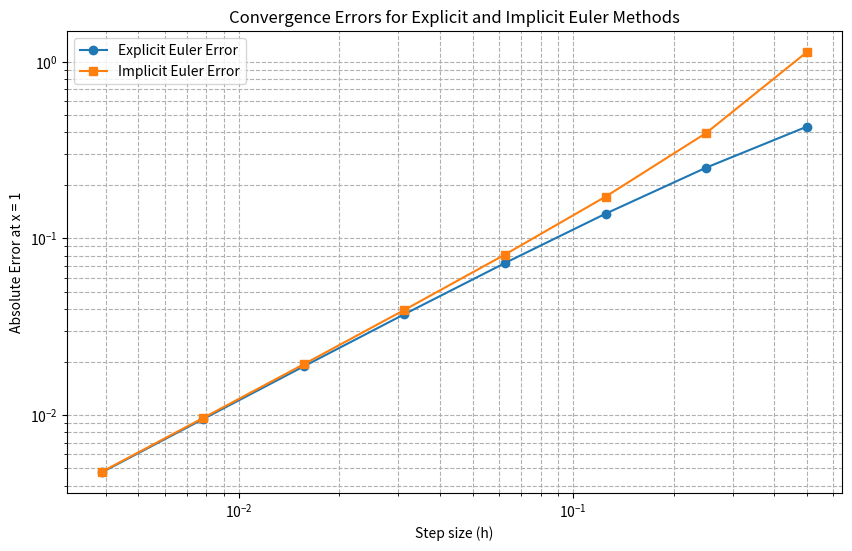
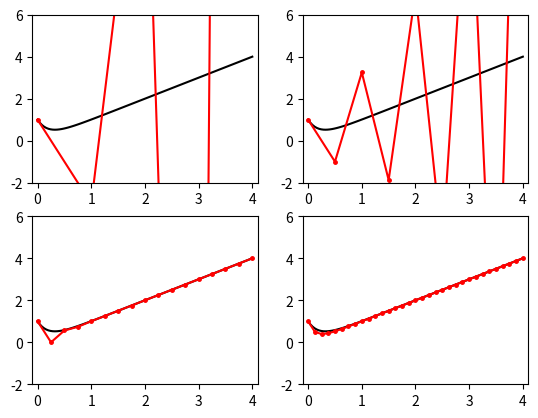
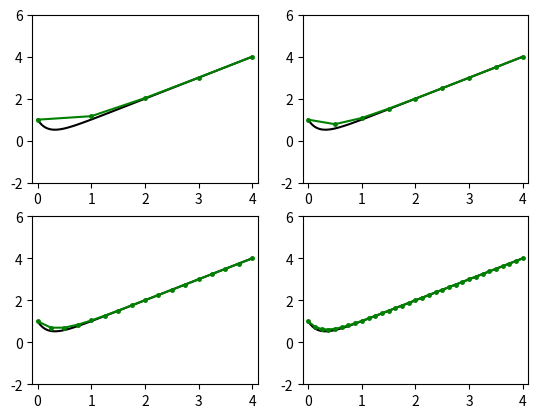
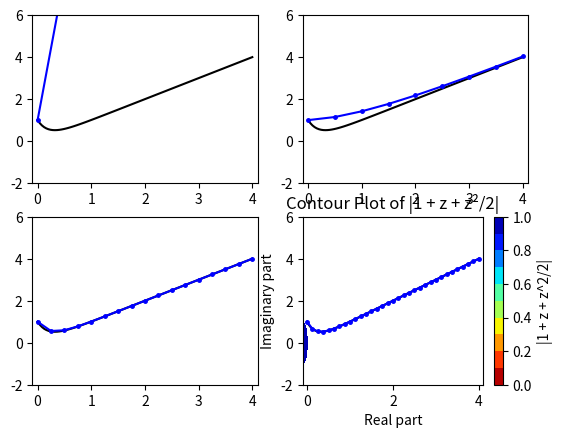
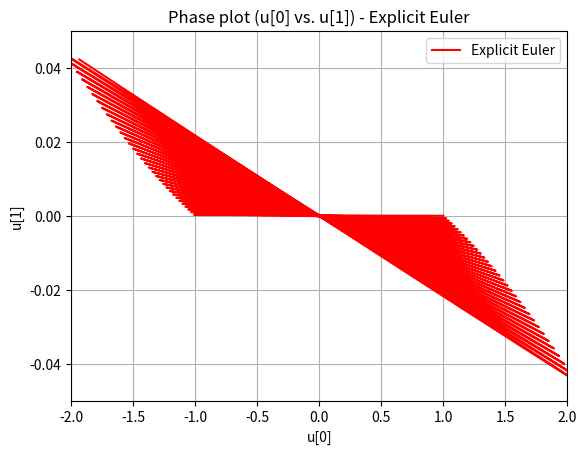
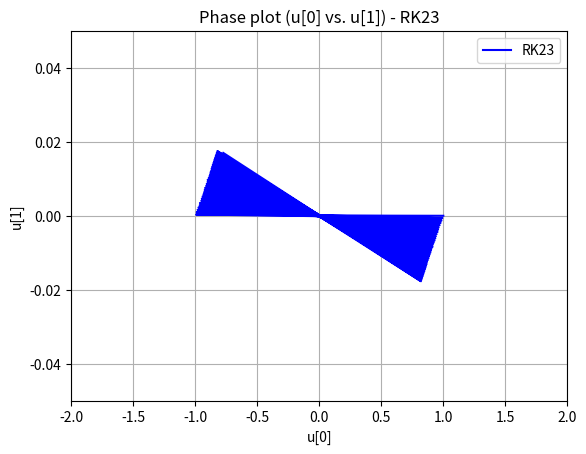
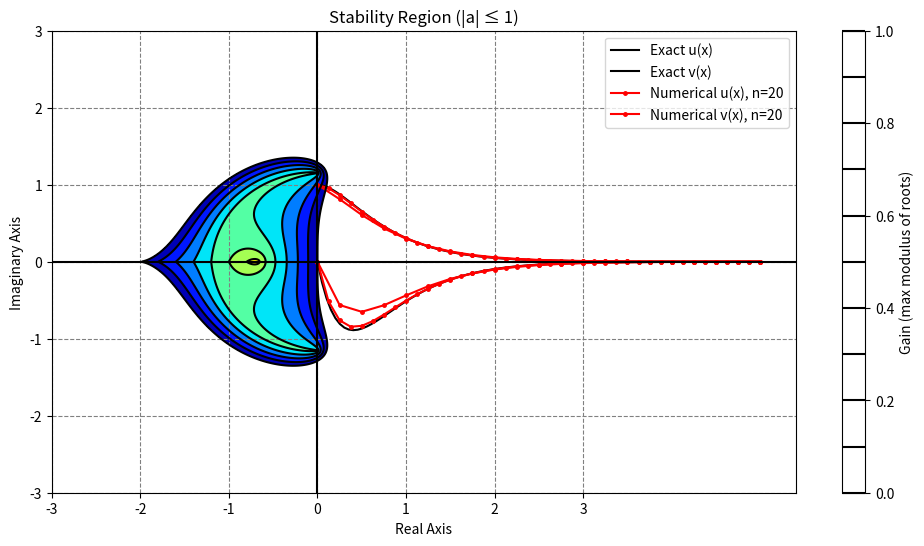

Write the Python code that produced these figures, in order.
# -*- coding: utf-8 -*-
"""
Created on Mon Mar 24 10:17:35 2025

@author: Audren
"""

"""
Séance 8 : application numérique de Taylor et Runge-Kutta
exercices 51, 52, 57 (très similaire au 52!) 53, 54, 58, 59 
+ examens 91, 106, 119, 120 (par groupe)
"""
###############################################################################
# 51
from numpy import *
import numpy as np
import matplotlib.pyplot as plt

# Interval of integration and initial conditions
Xstart = 0; Xend = 1
Ustart = 0
# Exact solution at Xend (given by u(x)=0.5*(exp(x)-sin(x)-cos(x)))
Uend = 0.5 * (exp(Xend) - sin(Xend) - cos(Xend))

# Initialize arrays to store errors for different step sizes
Eexpl = zeros(8)  # Errors for explicit Euler
Eimpl = zeros(8)  # Errors for implicit Euler

# Loop over different step sizes (n = 2^(j+1) for j=0,...,7)
for j in range(8):
    n = int(pow(2, j+1))
    h = (Xend - Xstart) / n
    X = linspace(Xstart, Xend, n+1)
    
    # Allocate arrays for numerical solutions for each method
    Uexpl = zeros(n+1); Uexpl[0] = Ustart
    Uimpl = zeros(n+1); Uimpl[0] = Ustart
    
    # Explicit Euler method: u_{i+1} = u_i + h*(sin(x_i) + u_i)
    for i in range(n):
        Uexpl[i+1] = Uexpl[i] + h * (sin(X[i]) + Uexpl[i])
    
    # Implicit Euler method:
    # For u'(x) = sin(x) + u(x), the implicit Euler gives:
    # u_{i+1} = u_i + h*(sin(x_{i+1}) + u_{i+1})
    # Rearranging: u_{i+1} - h*u_{i+1} = u_i + h*sin(x_{i+1])
    # So, u_{i+1} = (u_i + h*sin(X[i+1])) / (1 - h)
    for i in range(n):
        Uimpl[i+1] = (Uimpl[i] + h * sin(X[i+1])) / (1 - h)
    
    # Compute the absolute errors at Xend for each method
    Eexpl[j] = abs(Uexpl[-1] - Uend)
    Eimpl[j] = abs(Uimpl[-1] - Uend)

# Estimate the order of convergence using successive errors:
# order = log2(E(j)/E(j+1))
Oexpl = log(abs(Eexpl[:-1] / Eexpl[1:])) / log(2)
Oimpl = log(abs(Eimpl[:-1] / Eimpl[1:])) / log(2)

print("Estimated Order of Convergence (Explicit Euler):", *['%.4f' % val for val in Oexpl])
print("Estimated Order of Convergence (Implicit Euler):", *['%.4f' % val for val in Oimpl])

# Optionally, plot the convergence errors versus step size on a log-log plot
hs = [(Xend - Xstart) / int(pow(2, j+1)) for j in range(8)]
plt.figure(figsize=(10,6))
plt.loglog(hs, Eexpl, 'o-', label='Explicit Euler Error')
plt.loglog(hs, Eimpl, 's-', label='Implicit Euler Error')
plt.xlabel('Step size (h)')
plt.ylabel('Absolute Error at x = 1')
plt.title('Convergence Errors for Explicit and Implicit Euler Methods')
plt.legend()
plt.grid(True, which="both", ls="--")
plt.show()


###############################################################################
# 52
from numpy import *
from matplotlib import pyplot as plt

# Define the interval and initial condition
Xstart = 0; Xend = 4; 
Ustart = 1;

# Create a fine grid for the "exact" solution plot
x = linspace(Xstart, Xend, 100)
# Exact solution provided: u(x)= exp(-5*x) + x
u = exp(-5*x) + x

# Define the ODE function: f(x,u) = 5*(x-u) + 1
f = lambda x, u: 5*(x - u) + 1

# ----------------------%
# Explicit 1st-order Euler
# ----------------------%
plt.figure()
print('==================== Explicit 1st-order Euler ===============')
for j in range(1, 5):
    n = int(pow(2, j+1))
    X = linspace(Xstart, Xend, n+1)
    h = (Xend - Xstart)/n
    U = zeros(n+1)
    U[0] = Ustart
    for i in range(n):
        U[i+1] = U[i] + h * f(X[i], U[i])
    plt.subplot(2, 2, j)
    plt.xlim((-0.1, 4.1))
    plt.ylim((-2.0, 6.0))
    plt.yticks(arange(-2, 7, 2))
    plt.plot(x, u, '-k', X, U, '.-r', markersize=5.0)
    print(' u(4) = %21.14e (Explicit 1st-order Euler with %2d steps)' % (U[-1], n))

# ----------------------%
# Implicit 1st-order Euler
# ----------------------%
plt.figure()
print('==================== Implicit 1st-order Euler ===============')
for j in range(1, 5):
    n = int(pow(2, j+1))
    X = linspace(Xstart, Xend, n+1)
    h = (Xend - Xstart)/n
    U = zeros(n+1)
    U[0] = Ustart
    for i in range(n):
        # Implicit Euler: U[i+1] = U[i] + h * f(X[i+1], U[i+1])
        # Solve the linear equation: U[i+1] - h*5*U[i+1] = U[i] + h*(5*X[i+1] + 1)
        U[i+1] = (U[i] + h*(5*X[i+1] + 1)) / (1 + 5*h)
    plt.subplot(2, 2, j)
    plt.xlim((-0.1, 4.1))
    plt.ylim((-2.0, 6.0))
    plt.yticks(arange(-2, 7, 2))
    plt.plot(x, u, '-k', X, U, '.-g', markersize=5.0)
    print(' u(4) = %21.14e (Implicit 1st-order Euler with %2d steps)' % (U[-1], n))

# ----------------------%
# Explicit 4th-order Runge-Kutta
# ----------------------%
plt.figure()
print('==================== Explicit 4th-order Runge-Kutta ==========')
for j in range(1, 5):
    n = int(pow(2, j+1))
    X = linspace(Xstart, Xend, n+1)
    h = (Xend - Xstart)/n
    U = zeros(n+1)
    U[0] = Ustart
    for i in range(n):
        K1 = f(X[i], U[i])
        K2 = f(X[i] + h/2, U[i] + K1 * h/2)
        K3 = f(X[i] + h/2, U[i] + K2 * h/2)
        K4 = f(X[i] + h, U[i] + K3 * h)
        U[i+1] = U[i] + h*(K1 + 2*K2 + 2*K3 + K4)/6
    plt.subplot(2, 2, j)
    plt.xlim((-0.1, 4.1))
    plt.ylim((-2.0, 6.0))
    plt.yticks(arange(-2, 7, 2))
    plt.plot(x, u, '-k', X, U, '.-b', markersize=5.0)
    print(' u(4) = %21.14e (Explicit 4th-order Runge-Kutta with %2d steps)' % (U[-1], n))
plt.show()

###############################################################################
# 58 
import matplotlib.pyplot as plt
from numpy import linspace, meshgrid, arange, zeros, abs
import numpy as np

# Create a grid of x and y values in the interval [-3, 3]
x, y = meshgrid(linspace(-3, 3, 1000), linspace(-3, 3, 1000))

# Construct the complex grid: z = x + iy
z = x + 1j * y

# Compute the absolute value of the function f(z) = 1 + z + z^2/2
F = abs(1 + z + z*z/2)

# Plot filled contours of F with contour levels from 0 to 1 with a step of 0.1,
# using the reversed jet colormap.
plt.contourf(x, y, F, levels=arange(0, 1.1, 0.1), cmap=plt.cm.jet_r)
plt.colorbar(label='|1 + z + z^2/2|')
plt.xlabel('Real part')
plt.ylabel('Imaginary part')
plt.title('Contour Plot of |1 + z + z²/2|')
plt.show()
###############################################################################
# 59 
from numpy import *
from matplotlib import pyplot as plt
from scipy.integrate import solve_ivp

def f(x, u):
    L = 20.0
    k2 = 9.81 / L
    phi = pi / 2
    omega = 7.29e-05
    dudx = zeros(4)
    dudx[0] = u[2]
    dudx[1] = u[3]
    dudx[2] = 2 * omega * sin(phi) * u[3] - k2 * u[0]
    dudx[3] = -2 * omega * sin(phi) * u[2] - k2 * u[1]
    return dudx

# Integration settings
Xstart = 0
Xend = 300
Ustart = [1, 0, 0, 0]

# Using the explicit Euler method (for comparison)
n = 30000
X = linspace(Xstart, Xend, n+1)
U = zeros((n+1, 4))
U[0] = Ustart
h = (Xend - Xstart) / n

print("==== Using explicit Euler integrator :-(")
for i in range(n):
    U[i+1, :] = U[i, :] + h * f(X[i], U[i, :])
print("Number of steps used (explicit Euler): %d" % n)

plt.figure()
plt.xlim((-2.00, 2.00))
plt.ylim((-0.05, 0.05))
plt.plot(U[:, 0], U[:, 1], '-r', label='Explicit Euler')
plt.title("Phase plot (u[0] vs. u[1]) - Explicit Euler")
plt.xlabel("u[0]")
plt.ylabel("u[1]")
plt.legend()
plt.grid(True)
plt.show()

# Using RK23 integrator from scipy
print("==== Using RK23 integrator from scipy :-)")
sol = solve_ivp(f, [Xstart, Xend], Ustart, method='RK23')
print("Number of steps used (RK23): %d" % len(sol.t))

plt.figure()
plt.xlim((-2.00, 2.00))
plt.ylim((-0.05, 0.05))
plt.plot(sol.y[0], sol.y[1], '-b', label='RK23')
plt.title("Phase plot (u[0] vs. u[1]) - RK23")
plt.xlabel("u[0]")
plt.ylabel("u[1]")
plt.legend()
plt.grid(True)
plt.show()

"""
Séance 9 : méthodes prédicteur-correcteur 
ex 56, 60, 83 + examens 85, 99, 101, 126 (par groupe)
"""
###############################################################################
#56

import numpy as np
from matplotlib import pyplot as plt

# Define the function f(x, u) for the ODE system
def f(x, u):
    # Parameters
    C = 5.0  
    k = 6.0  
    # u[0] represents u(x) and u[1] represents its derivative, v(x) = u'(x)
    dudx = u[1]
    dvdx = - C * u[1] - k * u[0]
    return np.array([dudx, dvdx])

# Define the interval and initial conditions
Xstart = 0
Xend = 5
Ustart = [1, 0]  # u(0)=1, u'(0)=0

# Exact solution (analytical) for comparison:
# Given: u(x) = 3*exp(-2x) - 2*exp(-3x)
#        v(x) = u'(x) = -6*exp(-2x) + 6*exp(-3x)
x_exact = np.linspace(Xstart, Xend, 100)
u_exact = 3.0 * np.exp(-2 * x_exact) - 2.0 * np.exp(-3 * x_exact)
v_exact = -6.0 * np.exp(-2 * x_exact) + 6.0 * np.exp(-3 * x_exact)

# Plot the exact solution in black
plt.figure(figsize=(12, 6))
plt.plot(x_exact, u_exact, '-k', label='Exact u(x)')
plt.plot(x_exact, v_exact, '-k', label='Exact v(x)')

# Solve the ODE using the predictor-corrector method for two different step sizes
for n in [20, 40]:
    # Create the grid
    X = np.linspace(Xstart, Xend, n+1)
    U = np.zeros((n+1, 2))  # U will store the numerical solution [u, v]
    U[0] = Ustart
    h = (Xend - Xstart) / n  # Step size
    
    # Predictor-Corrector Loop (Heun's method)
    for i in range(n):
        # Predictor step: Euler step to estimate U at the next time step
        P = U[i, :] + h * f(X[i], U[i, :])
        # Corrector step: Average the slopes at the current and predicted points
        U[i+1, :] = U[i, :] + h * (f(X[i], U[i, :]) + f(X[i+1], P)) / 2
    
    # Plot the numerical solution for u and v in red
    # (For clarity, only label one of the numerical plots)
    label_u = f'Numerical u(x), n={n}' if n == 20 else None
    label_v = f'Numerical v(x), n={n}' if n == 20 else None
    plt.plot(X, U[:, 0], '.-r', markersize=5, label=label_u)
    plt.plot(X, U[:, 1], '.-r', markersize=5, label=label_v)

plt.xlabel('x')
plt.ylabel('Solution')
plt.title('Exact and Numerical Solutions of the ODE System')
plt.legend()
plt.grid(True)
plt.show()
###############################################################################
# 60 

import numpy as np
import matplotlib.pyplot as plt

# Create a grid over the complex plane: x (real) and y (imaginary) range from -3 to 3
x, y = np.meshgrid(np.linspace(-3, 3, 1000), np.linspace(-3, 3, 1000))
z = x + 1j * y

# Define the coefficients for the stability polynomial:
# b = 0.5 + z/2 + (3/8)*z^2 and c = z^2/4
b = 0.5 + z/2 + 3 * z**2 / 8
c = z**2 / 4.0

# Compute the two roots of the characteristic polynomial:
# a = b ± sqrt(b^2 - c)
f1 = np.abs(b - np.sqrt(b*b - c))
f2 = np.abs(b + np.sqrt(b*b - c))

# The 'gain' is the maximum of the moduli of the two roots
gain = np.maximum(f1, f2)

# Plot the stability region: We are interested in the region where gain <= 1.
plt.contourf(x, y, gain, levels=np.arange(0, 1.1, 0.1), cmap=plt.cm.jet_r)
plt.contour(x, y, gain, levels=np.arange(0, 1.1, 0.1), colors='black')

# Enhance the plot with grid lines and axis lines
ax = plt.gca()
ax.axhline(y=0, color='k')
ax.axvline(x=0, color='k')
ax.yaxis.grid(color='gray', linestyle='dashed')
ax.xaxis.grid(color='gray', linestyle='dashed')
plt.xticks(np.arange(-3, 4, 1))
plt.yticks(np.arange(-3, 4, 1))
plt.xlabel('Real Axis')
plt.ylabel('Imaginary Axis')
plt.title('Stability Region (|a| ≤ 1)')
plt.colorbar(label='Gain (max modulus of roots)')
plt.show()

"""
Séance 10 : Equations non linéaires

exercices 102, 116 et 136 
Méthode du point fixe : ex 133, 64, 63

Gauss-Seidel : exercice 72 
"""
###############################################################################£
# 63
# la convergence est de plus en plus lente car non lipschitz ! 
from cmath import sqrt

# Define the function for fixed-point iteration
f = lambda x: 2 * sqrt(x - 1)

def iter(x, tol, nmax):
    n = 0
    delta = float("inf")
    while abs(delta) > tol and n < nmax:
        x_old = x
        x = f(x)
        delta = x - x_old
        n += 1
        print(f"x = {x.real:+.6f}{x.imag:+.6f}i (Estimated error {abs(delta):.7e} at iteration {n})")
    return x
# Perform fixed-point iteration starting from x = 1.5
print("Starting iteration from x = 1.5")
result = iter(1.5, 1e-2, 50)
print(f"Found x = {result}")
###############################################################################
# 64 
# deux solutions x= 2 et x= 4
# en partant de 1.9, lipschitz non respecté ! 
g = lambda x : 4*x- x*x/2- 4

def iter(x, tol, nmax):
    n = 0
    delta = float("inf")
    while abs(delta) > tol and n < nmax:
        x_old = x
        x = g(x)
        delta = x - x_old
        n += 1
        print(f"x = {x.real:+.6f}{x.imag:+.6f}i (Estimated error {abs(delta):.7e} at iteration {n})")
    return x
# Perform fixed-point iteration starting from x = 1.9
print("Starting iteration from x = 1.5")
result = iter(1.9, 1e-5, 50)
print(f"Found x = {result}")

# Perform fixed-point iteration starting from x = 3.8
print("\nStarting iteration from x = 2.5")
result = iter(3.8, 1e-5, 50)
print(f"Found x = {result}")

# Perform fixed-point iteration starting from x = 6.0
print("\nStarting iteration from x = 2.5")
result = iter(6.0, 1e-5, 50)
print(f"Found x = {result}")

###############################################################################
# 72 
# changer la deuxieme equation par -6 x1 -8 x2 = -4
import numpy as np
from scipy.linalg import norm

def g(x):
    # Update rules based on the system of equations
    x_new = np.zeros_like(x)
    x_new[0] = (-3*x[1] + 6) / 5
    x_new[1] = -(6*x_new[0] - 4) / 8
    return x_new

def gauss(x, tol, nmax):
    n = 0
    delta = tol + 1
    x = np.array(x, dtype=float)
    while norm(delta) > tol and n < nmax:
        n += 1
        x_old = x.copy()
        x = g(x)
        delta = x - x_old
        print(f"Estimated error {norm(delta):.7e} at iteration {n}")
    return x

# Initial guess
initial_guess = [0, 0]
tolerance = 1e-6
max_iterations = 50

solution = gauss(initial_guess, tolerance, max_iterations)
print("Solution:", solution)

"""
Séance 11 : Newton-Raphson

139, 125, 122, 115, 62, 61 

approximation par la sécante : ex 138, 111, 98
application pouit trouver un pt stationnaire: ex 128, 73, 74 
application à Euler implicite : 132 et 104 
"""
###############################################################################
# 62 
from math import exp

# Define the function and its derivative
f = lambda x: x * exp(x)
dfdx = lambda x: (x + 1.0) * exp(x)

def newton(x, tol, nmax):
    n = 0
    delta = float("inf")
    while (abs(delta) > tol) and (n < nmax):
        delta = -f(x) / dfdx(x)
        x = x + delta
        n = n + 1
        print(f"x = {x:.7e} (Estimated error {abs(delta):.7e} at iteration {n})")
    return x

# Test the function
print(f"Found x = {newton(0.2, 1e-13, 50):.7e}") 
print(f"Found x = {newton(20.0, 1e-13, 50):.7e}") 

###############################################################################
# 61 

import numpy as np

def f1(x):
    return np.log(x) - 5 + x

def df1(x):
    return 1/x + 1

def newton_method(f, df, x0, tol=1e-10, max_iter=1000):
    x = x0
    for _ in range(max_iter):
        fx = f(x)
        dfx = df(x)
        if dfx == 0:
            raise ValueError("Derivative is zero; no convergence.")
        x_new = x - fx / dfx
        if abs(x_new - x) < tol:
            return x_new
        x = x_new
    raise ValueError("Maximum iterations exceeded; no convergence.")

initial_guess = 1.0  # Choose a positive initial guess
root1 = newton_method(f1, df1, initial_guess)
print(f"Root of ln(x) - 5 + x = 0 is approximately: {root1}")

import numpy as np

def f2(x):
    return (x - 2)**2 - np.log(x)

def df2(x):
    return 2*(x - 2) - 1/x

initial_guess = 2.5  # Choose an initial guess greater than 2
root2 = newton_method(f2, df2, initial_guess)
root2bis = newton_method(f2, df2, initial_guess - 2)
print(f"Root of (x - 2)^2 = ln(x) is approximately: {root2}")
print(f"Root of (x - 2)^2 = ln(x) is approximately: {root2bis}")
import numpy as np

def f3(x):
    return np.exp(-x) - x

def df3(x):
    return -np.exp(-x) - 1

initial_guess = 0.5  # Choose an initial guess
root3 = newton_method(f3, df3, initial_guess)
print(f"Root of e^(-x) = x is approximately: {root3}")

def f4(x):
    return x**3 + 4*x**2 - 10

def df4(x):
    return 3*x**2 + 8*x

initial_guess = 1.5  # Choose an initial guess
root4 = newton_method(f4, df4, initial_guess)
print(f"Root of x^3 + 4x^2 - 10 = 0 is approximately: {root4}")


"""
Séance 12
ex 75, 140, 107, 103, 96, 94, 88
"""
###############################################################################
# 75 
from numpy import *
from numpy.linalg import solve
def poissonSolve(nx,ny):
    n = nx*ny; h = 2/(ny-1)
    A = zeros((n,n))
    B = zeros(n)
    for i in range(n):
        A[i,i] = 1.0
    for i in range(1,nx-1):
        for j in range(1,ny-1):
            index = i + j*nx
            A[index,index] = 4.0
            A[index,index-1] =-1.0
            A[index,index+1] =-1.0
            A[index,index-nx] =-1.0
            A[index,index+nx] =-1.0
            B[index] = 1
    A = A / (h*h)
    return solve(A,B).reshape(ny,nx)